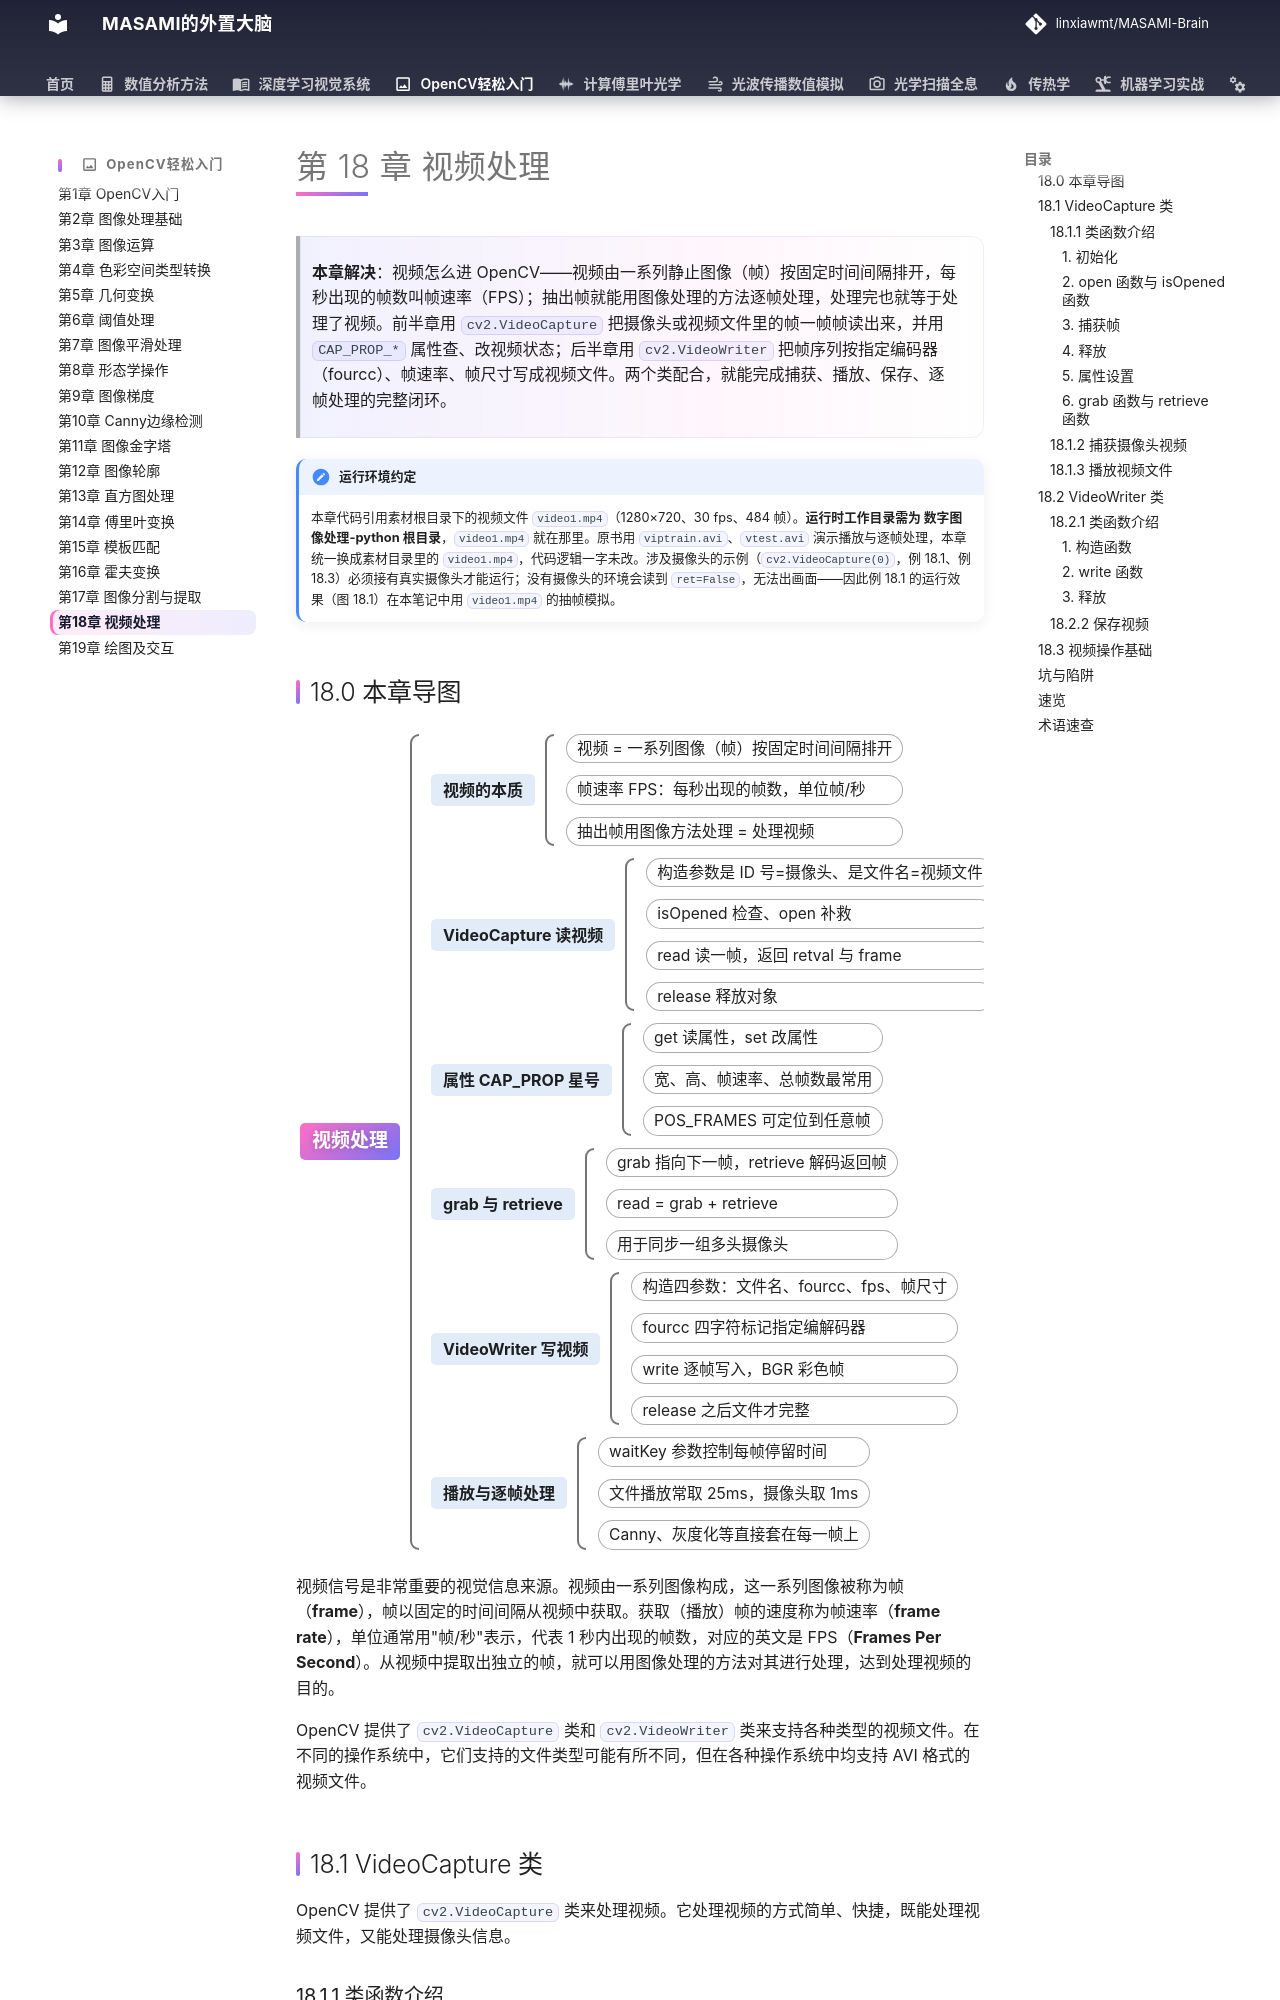

repository: linxiawmt/MASAMI-Brain · page: OpenCV轻松入门/ch18/index.html · generator: mkdocs

# 第 18 章 视频处理

> **本章解决**：视频怎么进 OpenCV——视频由一系列静止图像（帧）按固定时间间隔排开，每秒出现的帧数叫帧速率（FPS）；抽出帧就能用图像处理的方法逐帧处理，处理完也就等于处理了视频。前半章用 `cv2.VideoCapture` 把摄像头或视频文件里的帧一帧帧读出来，并用 `CAP_PROP_*` 属性查、改视频状态；后半章用 `cv2.VideoWriter` 把帧序列按指定编码器（fourcc）、帧速率、帧尺寸写成视频文件。两个类配合，就能完成捕获、播放、保存、逐帧处理的完整闭环。

!!! note "运行环境约定"
    本章代码引用素材根目录下的视频文件 `video1.mp4`（1280×720、30 fps、484 帧）。**运行时工作目录需为 数字图像处理-python 根目录**，`video1.mp4` 就在那里。原书用 `viptrain.avi`、`vtest.avi` 演示播放与逐帧处理，本章统一换成素材目录里的 `video1.mp4`，代码逻辑一字未改。涉及摄像头的示例（`cv2.VideoCapture(0)`，例 18.1、例 18.3）必须接有真实摄像头才能运行；没有摄像头的环境会读到 `ret=False`，无法出画面——因此例 18.1 的运行效果（图 18.1）在本笔记中用 `video1.mp4` 的抽帧模拟。
